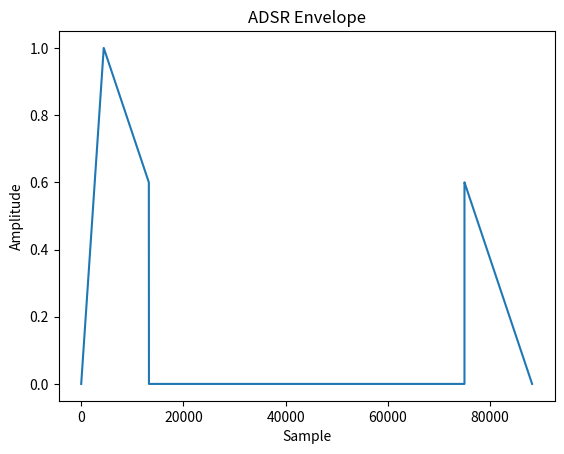

Write the Python code that produced this figure.
import numpy as np

def adsr_envelope_generator(attack_time, decay_time, sustain_level, release_time, total_time, sample_rate):
    """
    Generate an ADSR envelope.

    Args:
        attack_time (float): Time in seconds for the attack phase.
        decay_time (float): Time in seconds for the decay phase.
        sustain_level (float): Sustain level (0 to 1).
        release_time (float): Time in seconds for the release phase.
        total_time (float): Total duration of the envelope.
        sample_rate (int): Sampling rate in Hz.

    Returns:
        np.ndarray: An array containing the generated ADSR envelope.
    """
    num_samples = int(total_time * sample_rate)
    t = np.linspace(0, total_time, num_samples, endpoint=False)

    # Generate the envelope stages
    attack_samples = int(attack_time * sample_rate)
    decay_samples = int(decay_time * sample_rate)
    release_samples = int(release_time * sample_rate)

    envelope = np.zeros(num_samples)
    envelope[:attack_samples] = np.linspace(0, 1, attack_samples)
    envelope[attack_samples:attack_samples + decay_samples] = np.linspace(1, sustain_level, decay_samples)
    envelope[-release_samples:] = np.linspace(sustain_level, 0, release_samples)

    return envelope

# Example usage
import matplotlib.pyplot as plt

attack_time = 0.1
decay_time = 0.2
sustain_level = 0.6
release_time = 0.3
total_time = 2.0
sample_rate = 44100

envelope = adsr_envelope_generator(attack_time, decay_time, sustain_level, release_time, total_time, sample_rate)

# Plot the ADSR envelope
plt.figure()
plt.title("ADSR Envelope")
plt.plot(envelope)
plt.xlabel("Sample")
plt.ylabel("Amplitude")
plt.show()
